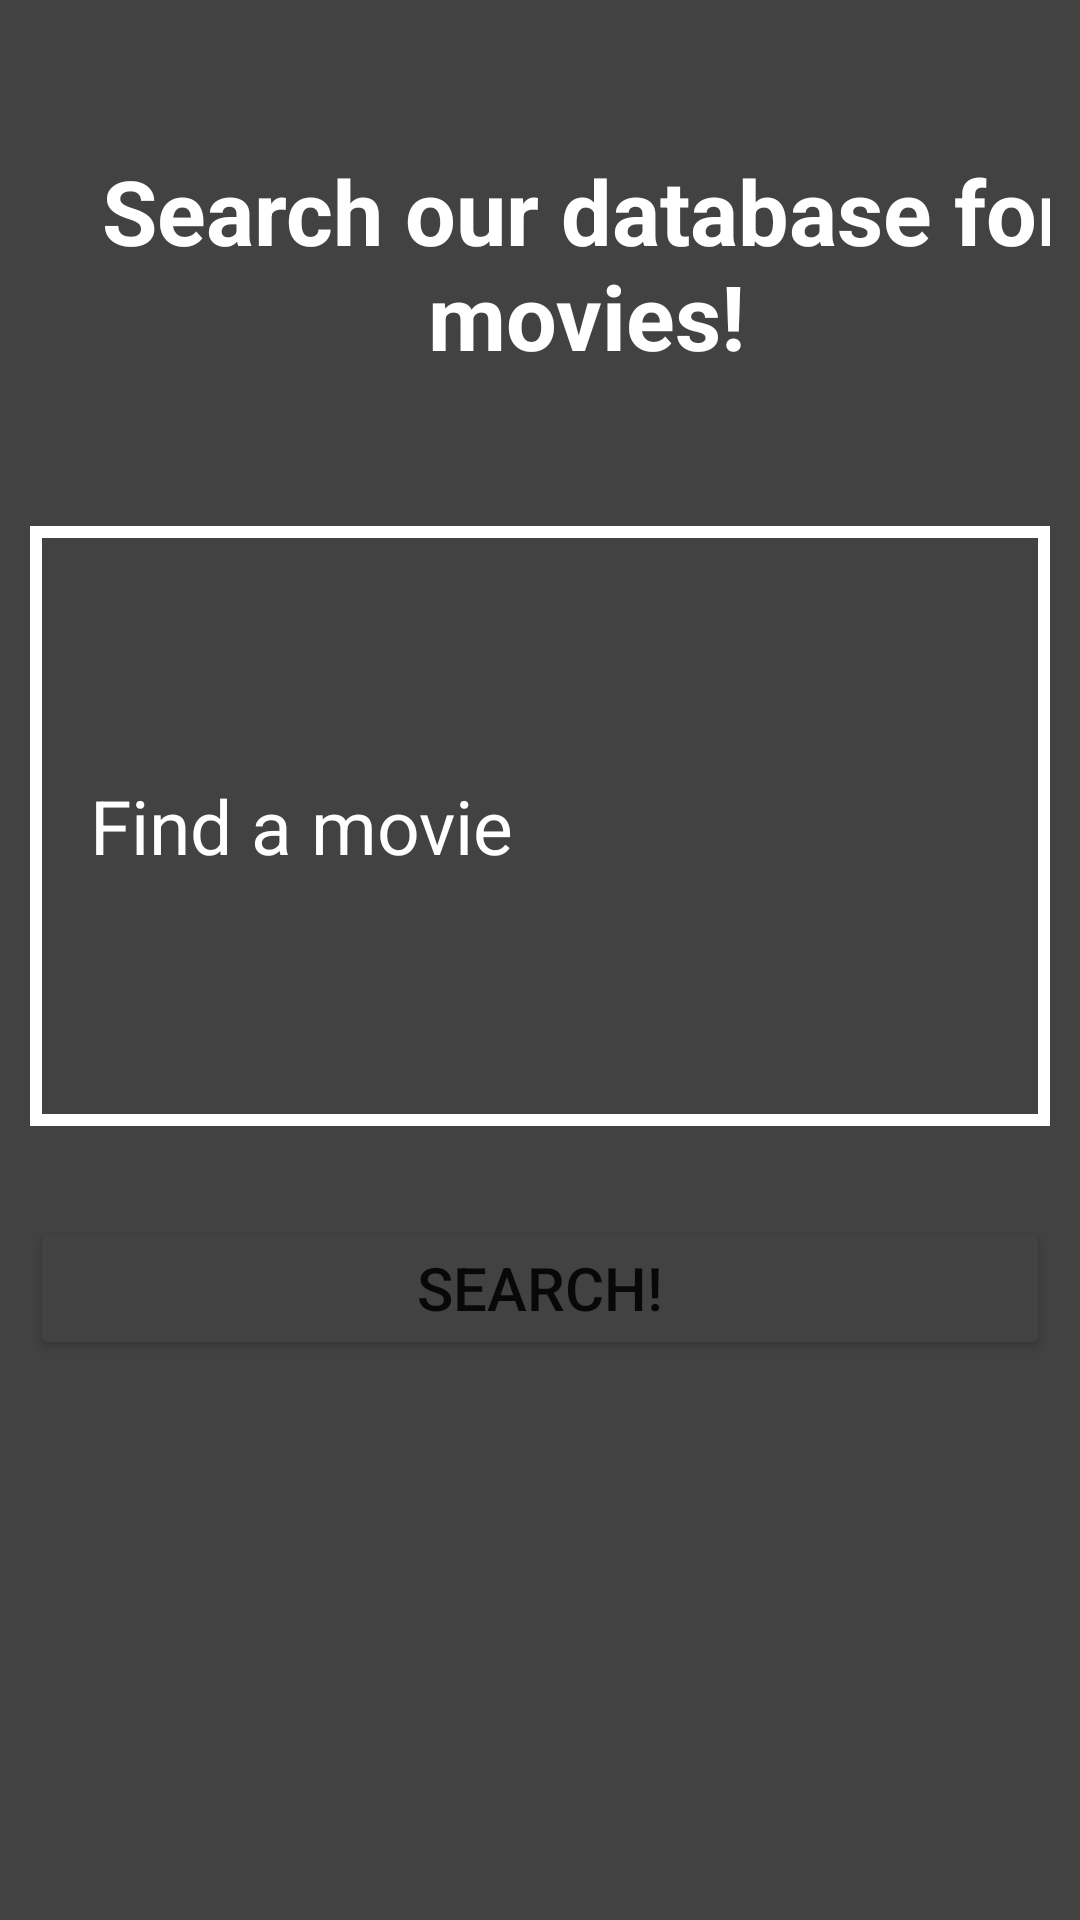

Write the Android layout XML for this screen, with the resource values it uses.
<!-- AndroidManifest.xml: application theme Theme.BaiimSQLi -->
<!-- res/layout/activity_home.xml -->
<?xml version="1.0" encoding="utf-8"?>
<LinearLayout  xmlns:android="http://schemas.android.com/apk/res/android"
    xmlns:app="http://schemas.android.com/apk/res-auto"
    xmlns:tools="http://schemas.android.com/tools"
    android:layout_width="match_parent"
    android:layout_height="match_parent"
    android:padding="10dp"
    android:background="@color/cardview_dark_background"
    android:orientation="vertical"
    tools:context=".HomeActivity">

    <TextView
        android:layout_width="371dp"
        android:layout_height="wrap_content"
        android:layout_marginTop="40dp"
        android:layout_marginBottom="50dp"
        android:gravity="center_horizontal"
        android:text="Search our database for movies!"
        android:textColor="@color/white"
        android:textSize="30dp"
        android:textStyle="bold" />


    <AutoCompleteTextView
        android:layout_width="match_parent"
        android:layout_height="200dp"
        android:id="@+id/movieSearchTextView"
        android:hint="Find a movie"
        android:textSize="25dp"
        android:textColorHint="@color/white"
        android:textColor="@color/white"
        android:background="@drawable/edittextbackground"
        android:layout_marginBottom="30dp"
        android:paddingLeft="20dp"/>

    <Button
        android:id="@+id/movieSearchButton"
        android:layout_width="match_parent"
        android:layout_height="wrap_content"
        android:layout_marginBottom="10dp"
        android:backgroundTint="@color/cardview_dark_background"
        android:text="Search!"
        android:textSize="20dp" />

    <TextView
        android:id="@+id/movieTextDisplay"
        android:layout_width="match_parent"
        android:layout_height="wrap_content"
        android:layout_marginTop="10dp"
        android:layout_marginBottom="10dp"
        android:gravity="center_horizontal"
        android:text=""
        android:textColor="@color/white"
        android:textSize="30dp"
        android:textStyle="bold"
        android:scrollbars = "vertical"
        />



</LinearLayout>
<!-- resources referenced by this layout -->
<resources>
  <color name="white">#FFFFFFFF</color>
  <!-- drawable edittextbackground (drawable) -->
  <?xml version="1.0" encoding="utf-8"?>
  <shape android:shape="rectangle" xmlns:android="http://schemas.android.com/apk/res/android">
      <stroke android:width="4dp" android:color="@color/white"   />
      <corners android:radius="0dp"/>
  </shape>
  <style name="Theme.BaiimSQLi" parent="Theme.MaterialComponents.DayNight.DarkActionBar">
          
          <item name="colorPrimary">@color/purple_500</item>
          <item name="colorPrimaryVariant">@color/purple_700</item>
          <item name="colorOnPrimary">@color/white</item>
          
          <item name="colorSecondary">@color/teal_200</item>
          <item name="colorSecondaryVariant">@color/teal_700</item>
          <item name="colorOnSecondary">@color/black</item>
          
          <item name="android:statusBarColor">?attr/colorPrimaryVariant</item>
          
      </style>
  <color name="purple_500">#ff94c2</color>
  <color name="purple_700">#ba2d65</color>
  <color name="teal_200">#4fc2f7</color>
  <color name="teal_700">#8bf5ff</color>
  <color name="black">#FF000000</color>
</resources>
